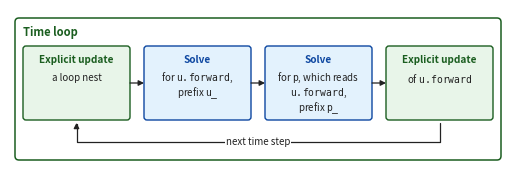

Write the Python code that produced this figure. (Note: this script raises an exception after producing the figure.)
from pathlib import Path

import matplotlib.pyplot as plt
from matplotlib.patches import FancyArrowPatch, FancyBboxPatch

# Colours of devito_compiler_petsc.py
DARK_GREEN = "#1B5E20"
FILL_GREEN = "#E8F5E9"
DARK_BLUE = "#0D47A1"
FILL_BLUE = "#E3F2FD"
TEXT = "#222222"

W, H = 4.96, 1.58
fig = plt.figure(figsize=(W, H))
ax = fig.add_axes([0, 0, 1, 1])
ax.set_xlim(0, W)
ax.set_ylim(-H, 0)
ax.axis("off")

UF = r"$\mathtt{u.\!forward}$"   # the negative space removes the gap mathtext leaves after the dot
steps = [
    (DARK_GREEN, FILL_GREEN, "Explicit update", ["a loop nest"]),
    (DARK_BLUE, FILL_BLUE, "Solve", ["for " + UF + ",", r"prefix $\mathtt{u\_}$"]),
    (DARK_BLUE, FILL_BLUE, "Solve", [r"for $\mathtt{p}$, which reads", UF + ",",
                                     r"prefix $\mathtt{p\_}$"]),
    (DARK_GREEN, FILL_GREEN, "Explicit update", ["of " + UF]),
]

bw, bh, gap = 1.07, 0.74, 0.14
x_left = (W - (len(steps) * bw + (len(steps) - 1) * gap)) / 2
y_box = -0.36 - bh       # bottom of the boxes

# The time loop around the steps
pad = 0.08
ax.add_patch(FancyBboxPatch((x_left - pad, y_box - 0.40), len(steps) * bw + (len(steps) - 1) * gap
                            + 2 * pad, bh + 0.40 + 0.28, boxstyle="round,pad=0,rounding_size=0.04",
                            linewidth=1.1, edgecolor=DARK_GREEN, facecolor="white", zorder=1))
ax.text(x_left - pad + 0.08, y_box + bh + 0.14, "Time loop", ha="left", va="center", fontsize=8,
        fontweight="bold", color=DARK_GREEN)

centres = []
for k, (edge, face, title, lines) in enumerate(steps):
    x0 = x_left + k * (bw + gap)
    ax.add_patch(FancyBboxPatch((x0, y_box), bw, bh, boxstyle="round,pad=0,rounding_size=0.03",
                                linewidth=1.0, edgecolor=edge, facecolor=face, zorder=2))
    ax.text(x0 + bw / 2, y_box + bh - 0.14, title, ha="center", va="center", fontsize=7.2,
            fontweight="bold", color=edge, zorder=3)
    for j, s in enumerate(lines):
        ax.text(x0 + bw / 2, y_box + bh - 0.32 - j * 0.15, s, ha="center", va="center",
                fontsize=7, color=TEXT, zorder=3)
    centres.append(x0 + bw / 2)
    if k:
        ax.annotate("", xy=(x0, y_box + bh / 2), xytext=(x0 - gap, y_box + bh / 2), zorder=3,
                    arrowprops=dict(arrowstyle="-|>", color=TEXT, lw=0.9, mutation_scale=8,
                                    shrinkA=0, shrinkB=0))

# Back to the first step, for the next time step
y_back = y_box - 0.20
ax.add_patch(FancyArrowPatch((centres[-1], y_box), (centres[0], y_box),
                             connectionstyle="bar,fraction=-0.06", arrowstyle="-|>",
                             mutation_scale=8, color=TEXT, lw=0.9, zorder=3))
ax.text((centres[0] + centres[-1]) / 2, y_back - 0.02, "next time step", ha="center", va="center",
        fontsize=7, color=TEXT, zorder=3,
        bbox=dict(boxstyle="square,pad=0.1", facecolor="white", edgecolor="none"))

# Nothing may leave the figure, and each title must fit inside its box
fig.canvas.draw()
inv = ax.transData.inverted()
for k in range(len(steps)):
    x0 = x_left + k * (bw + gap)
    for t in ax.texts:
        (a0, b0), (a1, b1) = inv.transform(t.get_window_extent().get_points())
        if y_box < (b0 + b1) / 2 < y_box + bh and x0 < (a0 + a1) / 2 < x0 + bw:
            assert a0 > x0 + 0.03 and a1 < x0 + bw - 0.03, t.get_text()
for t in ax.texts:
    (a0, b0), (a1, b1) = inv.transform(t.get_window_extent().get_points())
    assert a0 > 0.02 and a1 < W - 0.02 and b0 > -H + 0.02 and b1 < -0.02, t.get_text()

out_path = Path(__file__).with_suffix(".png")
plt.savefig(out_path, dpi=300, facecolor="white")
print(f"Saved {out_path}")
